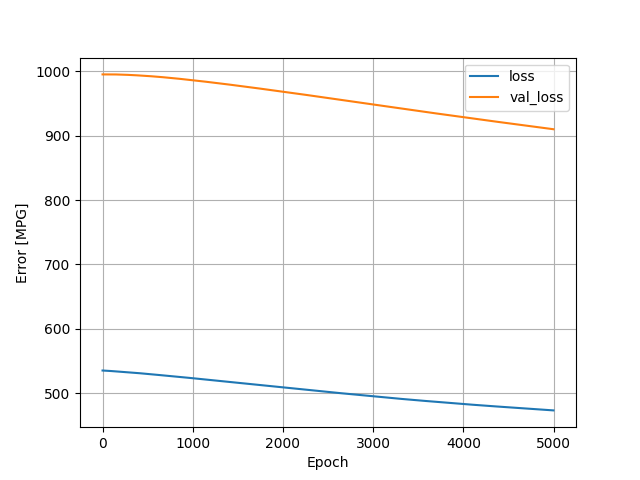

The data file committed next to this chart (first rows):
, loss, val_loss, epoch
0, 535.5, 994.9, 0
1, 535.5, 994.9, 1
2, 535.5, 994.9, 2
3, 535.5, 994.9, 3
4, 535.5, 994.9, 4
5, 535.4, 994.9, 5
6, 535.4, 994.9, 6
7, 535.4, 994.9, 7
8, 535.4, 994.9, 8
9, 535.4, 994.9, 9
10, 535.4, 994.9, 10
11, 535.4, 994.9, 11
12, 535.4, 994.9, 12
13, 535.4, 994.9, 13
14, 535.4, 994.9, 14
15, 535.4, 994.9, 15
16, 535.4, 994.9, 16
17, 535.4, 994.9, 17
18, 535.4, 994.9, 18
19, 535.3, 994.9, 19
20, 535.3, 994.9, 20
21, 535.3, 994.9, 21
22, 535.3, 994.9, 22
23, 535.3, 994.9, 23
24, 535.3, 994.9, 24
25, 535.3, 994.9, 25
26, 535.3, 994.9, 26
27, 535.3, 994.9, 27
28, 535.3, 994.9, 28
29, 535.3, 994.9, 29
30, 535.3, 994.9, 30
31, 535.3, 994.9, 31
32, 535.2, 994.9, 32
33, 535.2, 994.9, 33
34, 535.2, 994.9, 34
35, 535.2, 994.9, 35
36, 535.2, 994.9, 36
37, 535.2, 994.9, 37
38, 535.2, 994.9, 38
39, 535.2, 994.9, 39
40, 535.2, 994.9, 40
41, 535.2, 994.9, 41
42, 535.2, 994.9, 42
43, 535.2, 994.9, 43
44, 535.1, 994.9, 44
45, 535.1, 994.9, 45
46, 535.1, 994.9, 46
47, 535.1, 994.9, 47
48, 535.1, 994.9, 48
49, 535.1, 994.9, 49
50, 535.1, 994.9, 50
51, 535.1, 994.9, 51
52, 535.1, 994.9, 52
53, 535.1, 994.9, 53
54, 535.1, 994.9, 54
55, 535, 994.9, 55
56, 535, 994.9, 56
57, 535, 994.9, 57
58, 535, 994.9, 58
59, 535, 994.9, 59
... 4,940 more rows
